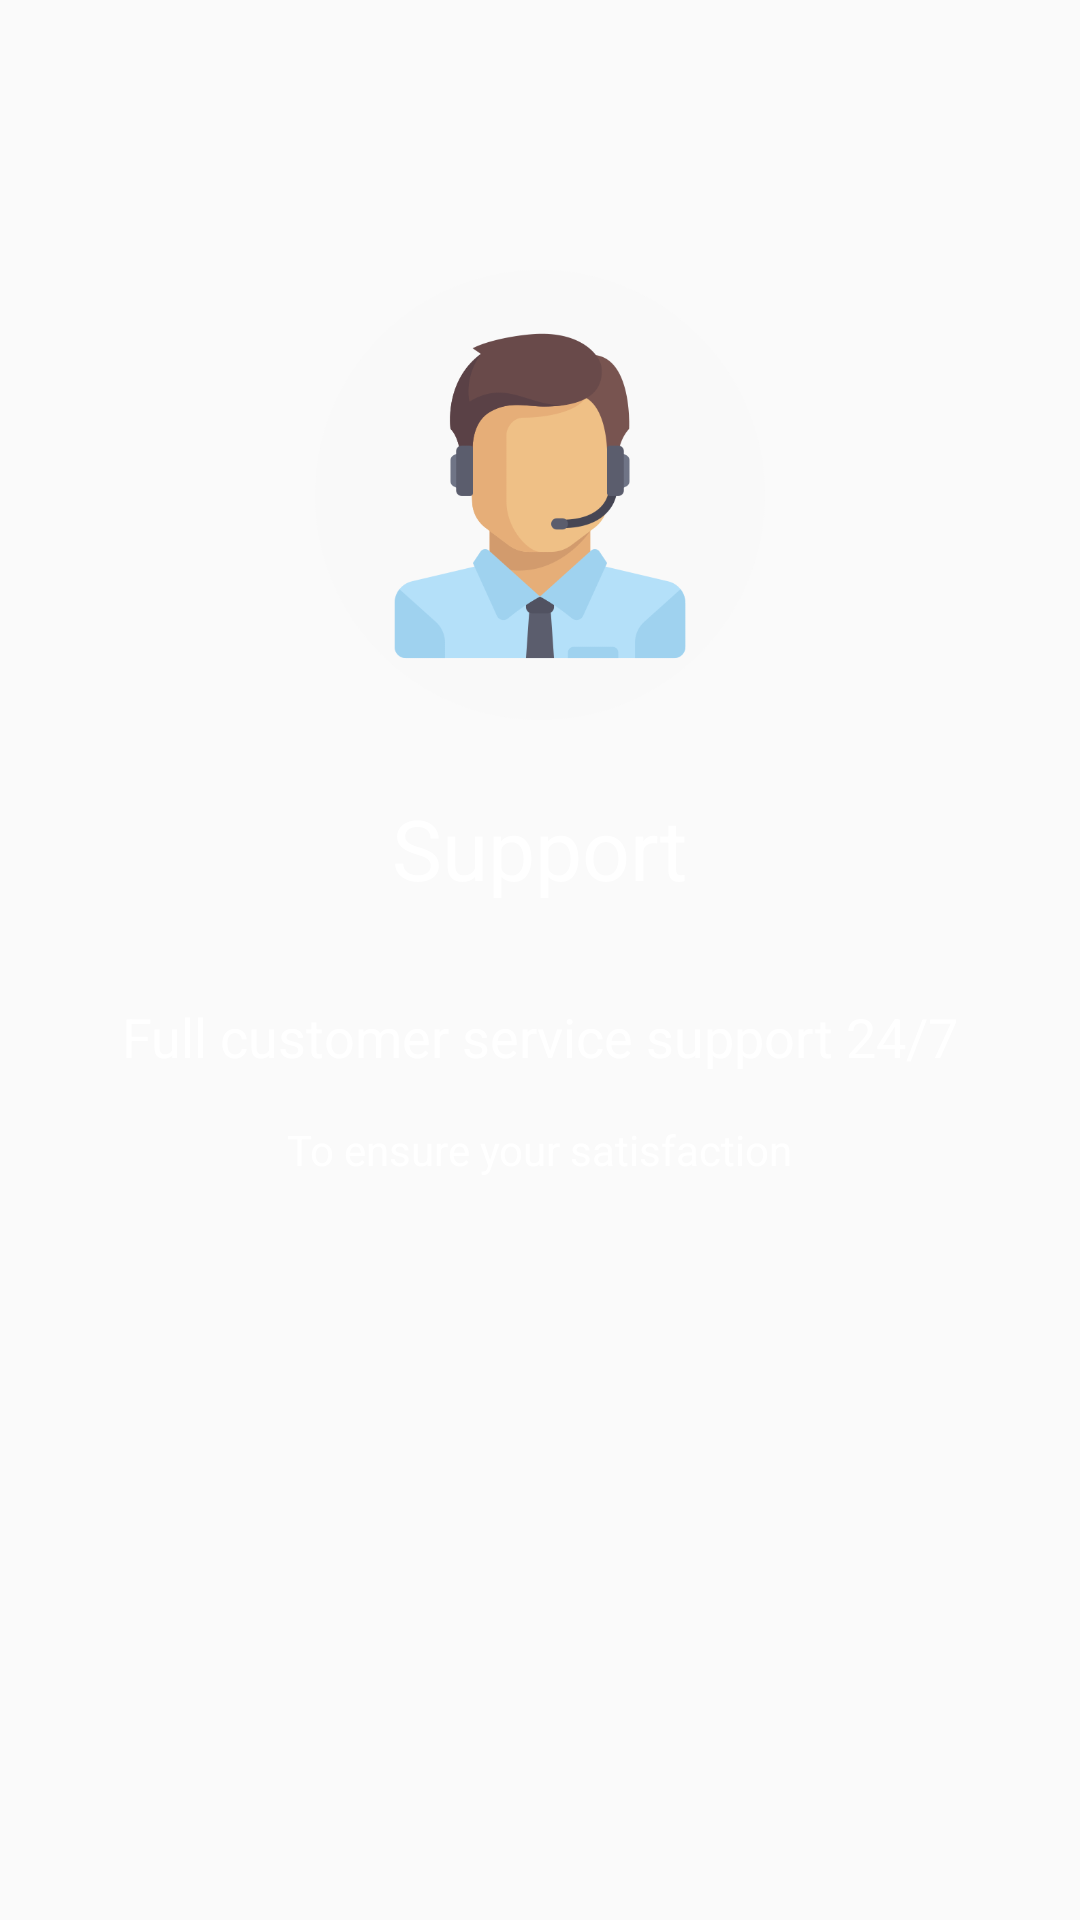

Layout XML and referenced resources for this Android screen:
<!-- AndroidManifest.xml: application theme AppTheme -->
<!-- res/layout/fragment_publish_airdrop_support.xml -->
<?xml version="1.0" encoding="utf-8"?>

<FrameLayout xmlns:android="http://schemas.android.com/apk/res/android"
    xmlns:app="http://schemas.android.com/apk/res-auto"
    xmlns:tools="http://schemas.android.com/tools"
    android:layout_width="match_parent"
    android:layout_height="match_parent"
    tools:context=".PublishAirdropSupportFragment">

    <android.support.constraint.ConstraintLayout
        android:layout_width="match_parent"
        android:layout_height="match_parent">


        <ImageView
            android:id="@+id/imageView"
            android:layout_width="150dp"
            android:layout_height="150dp"
            android:layout_marginBottom="16dp"
            android:contentDescription="@string/exposure_fragment_title"
            android:scaleType="fitXY"
            android:src="@drawable/customer_service"
            app:layout_constraintBottom_toTopOf="@+id/guideline2"
            app:layout_constraintEnd_toEndOf="parent"
            app:layout_constraintStart_toStartOf="parent" />

        <android.support.constraint.Guideline
            android:id="@+id/guideline2"
            android:layout_width="1dp"
            android:layout_height="1dp"
            android:orientation="horizontal"
            app:layout_constraintGuide_percent="0.4" />

        <TextView
            android:id="@+id/textTitle"
            android:textColor="#ffffff"
            android:textSize="28sp"
            android:layout_width="wrap_content"
            android:layout_height="wrap_content"
            android:layout_marginEnd="8dp"
            android:layout_marginStart="8dp"
            android:layout_marginTop="8dp"
            android:text="@string/support_fragment_title"
            app:layout_constraintEnd_toEndOf="parent"
            app:layout_constraintStart_toStartOf="parent"
            app:layout_constraintTop_toTopOf="@+id/guideline2" />

        <TextView
            android:id="@+id/textBody"
            android:textColor="#ffffff"
            android:textSize="18sp"
            android:layout_width="wrap_content"
            android:layout_height="wrap_content"
            android:layout_marginEnd="8dp"
            android:layout_marginStart="8dp"
            android:layout_marginTop="32dp"
            android:text="@string/support_fragment_body"
            app:layout_constraintEnd_toEndOf="parent"
            app:layout_constraintStart_toStartOf="parent"
            app:layout_constraintTop_toBottomOf="@+id/textTitle" />

        <TextView
            android:id="@+id/textBottom"
            android:layout_width="wrap_content"
            android:layout_height="wrap_content"
            android:layout_marginEnd="8dp"
            android:layout_marginStart="8dp"
            android:layout_marginTop="16dp"
            android:textColor="#ffffff"
            android:text="@string/support_fragment_bottom"
            app:layout_constraintEnd_toEndOf="parent"
            app:layout_constraintStart_toStartOf="parent"
            app:layout_constraintTop_toBottomOf="@+id/textBody" />

    </android.support.constraint.ConstraintLayout>

</FrameLayout>
<!-- resources referenced by this layout -->
<resources>
  <!-- drawable customer_service: png bitmap (drawable-hdpi, 15771 bytes) -->
  <string name="exposure_fragment_title">Exposure</string>
  <string name="support_fragment_body">Full customer service support 24/7</string>
  <string name="support_fragment_bottom">To ensure your satisfaction</string>
  <string name="support_fragment_title">Support</string>
  <style name="AppTheme" parent="Theme.AppCompat.Light.NoActionBar">
          
          <item name="colorPrimary">@color/colorPrimary</item>
          <item name="colorPrimaryDark">@color/colorPrimaryDark</item>
          <item name="colorAccent">@color/colorAccent</item>
      </style>
  <color name="colorPrimary">#697597</color>
  <color name="colorPrimaryDark">#3c4564</color>
  <color name="colorAccent">#8e96b5</color>
</resources>
